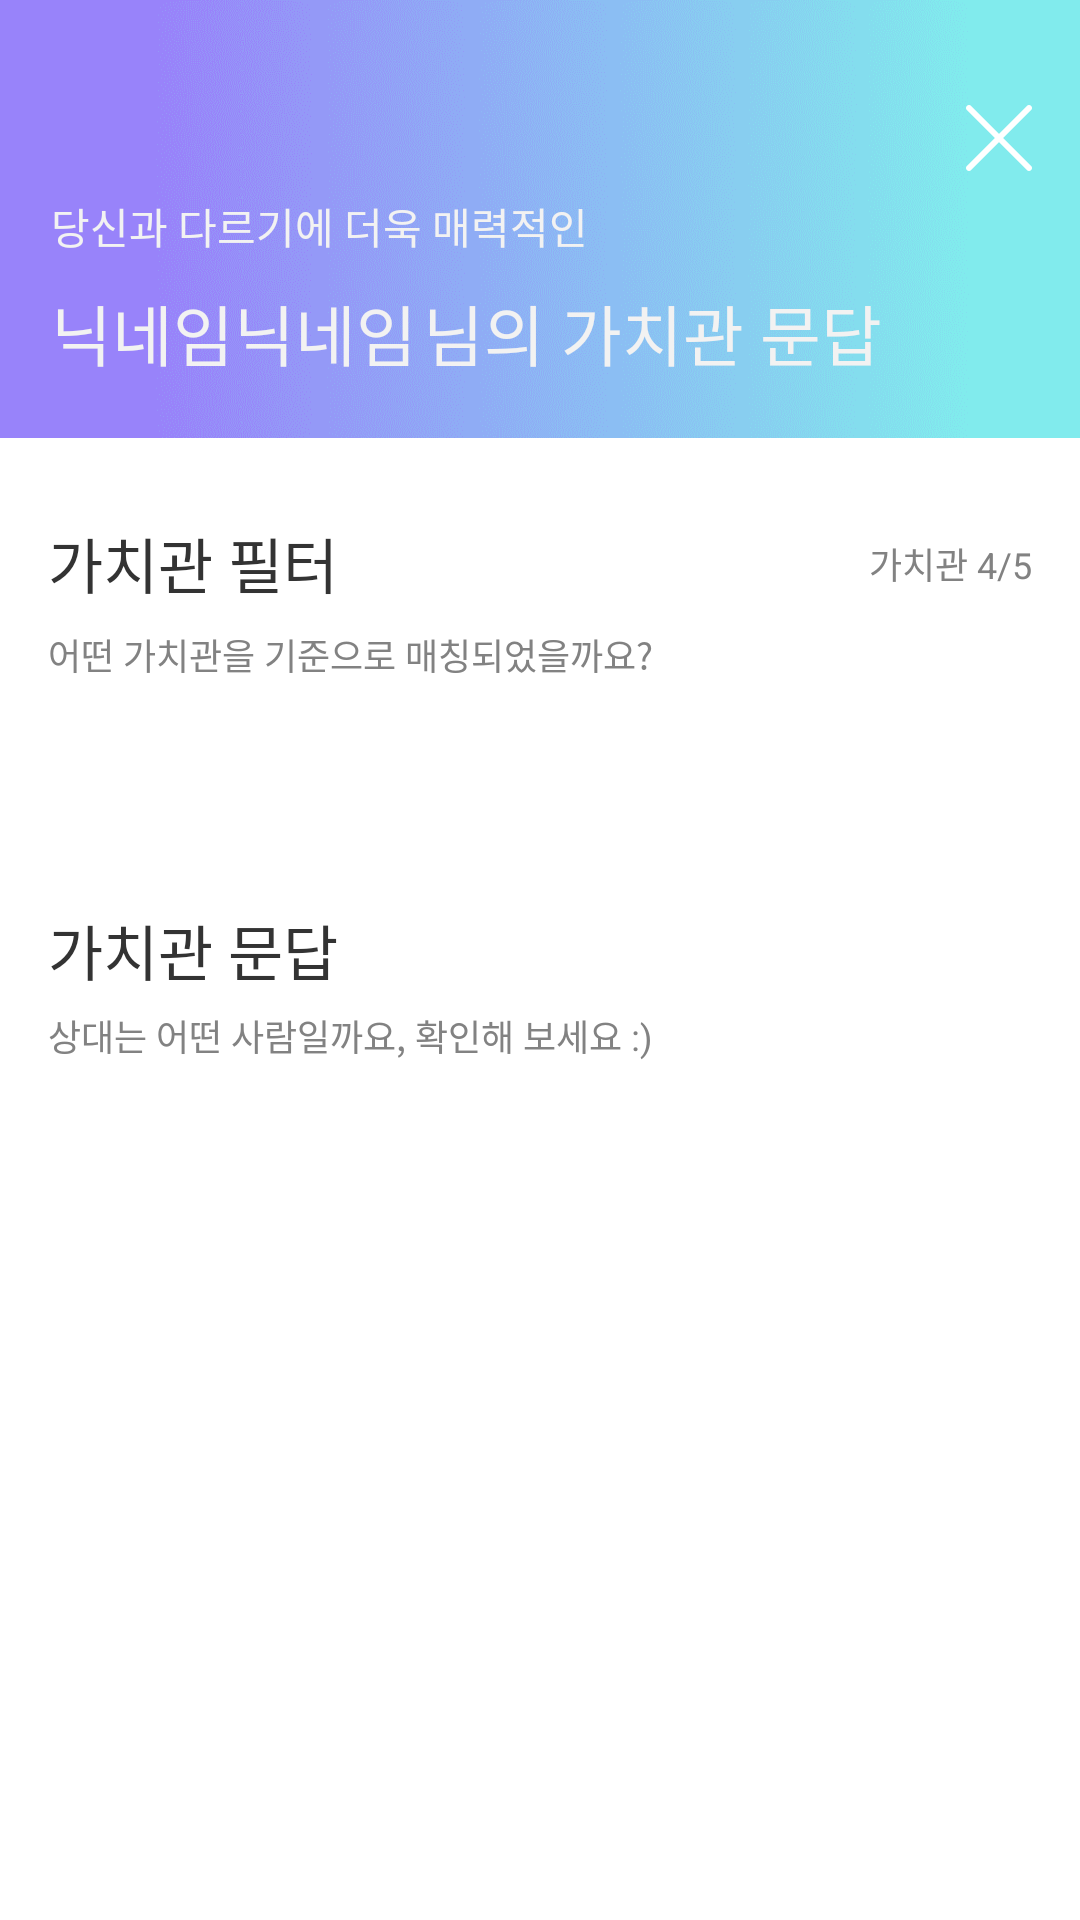

Write the Android layout XML for this screen, with the resource values it uses.
<!-- AndroidManifest.xml: application theme Theme.FindUI -->
<!-- res/layout/activity_answer.xml -->
<?xml version="1.0" encoding="utf-8"?>
<androidx.constraintlayout.widget.ConstraintLayout xmlns:android="http://schemas.android.com/apk/res/android"
    xmlns:app="http://schemas.android.com/apk/res-auto"
    xmlns:tools="http://schemas.android.com/tools"
    android:layout_width="match_parent"
    android:layout_height="match_parent"
    tools:context=".ui.answer.AnswerActivity">

    <androidx.constraintlayout.widget.ConstraintLayout
        android:id="@+id/layout_answer_title"
        android:layout_width="0dp"
        android:layout_height="wrap_content"
        android:background="@drawable/img_answer_gradient"
        app:layout_constraintEnd_toEndOf="parent"
        app:layout_constraintStart_toStartOf="parent"
        app:layout_constraintTop_toTopOf="parent">

        <TextView
            android:id="@+id/tv_answer_tendency"
            android:layout_width="wrap_content"
            android:layout_height="wrap_content"
            android:layout_marginStart="17dp"
            android:layout_marginTop="65dp"
            android:text="@string/answer_title"
            android:textColor="@color/gray_f2"
            android:textSize="14dp"
            app:layout_constraintStart_toStartOf="parent"
            app:layout_constraintTop_toTopOf="parent"
            tools:ignore="SpUsage" />

        <TextView
            android:id="@+id/tv_answer_nickname"
            android:layout_width="wrap_content"
            android:layout_height="wrap_content"
            android:layout_marginTop="9dp"
            android:layout_marginBottom="19dp"
            android:text="닉네임닉네임"
            android:textColor="@color/gray_f2"
            android:textSize="22dp"
            app:layout_constraintBottom_toBottomOf="parent"
            app:layout_constraintStart_toStartOf="@id/tv_answer_tendency"
            app:layout_constraintTop_toBottomOf="@id/tv_answer_tendency"
            tools:ignore="SpUsage" />

        <TextView
            android:layout_width="wrap_content"
            android:layout_height="wrap_content"
            android:layout_marginStart="2dp"
            android:text="@string/answer_value_question"
            android:textColor="@color/gray_f2"
            android:textSize="22dp"
            app:layout_constraintBottom_toBottomOf="@id/tv_answer_nickname"
            app:layout_constraintStart_toEndOf="@id/tv_answer_nickname"
            app:layout_constraintTop_toTopOf="@id/tv_answer_nickname"
            tools:ignore="SpUsage" />

        <ImageButton
            android:id="@+id/btn_answer_back"
            android:layout_width="wrap_content"
            android:layout_height="wrap_content"
            android:layout_marginTop="35dp"
            android:layout_marginEnd="16dp"
            android:background="@android:color/transparent"
            android:src="@drawable/btn_back_white_x"
            app:layout_constraintEnd_toEndOf="parent"
            app:layout_constraintTop_toTopOf="parent"
            tools:ignore="ContentDescription" />
    </androidx.constraintlayout.widget.ConstraintLayout>

    <TextView
        android:id="@+id/tv_answer_value_filter"
        android:layout_width="wrap_content"
        android:layout_height="wrap_content"
        android:layout_marginStart="16dp"
        android:layout_marginTop="27dp"
        android:text="@string/answer_value_filter"
        android:textColor="@color/black_33"
        android:textSize="20dp"
        app:layout_constraintStart_toStartOf="parent"
        app:layout_constraintTop_toBottomOf="@id/layout_answer_title"
        tools:ignore="SpUsage" />

    <TextView
        android:id="@+id/tv_answer_value_number"
        android:layout_width="wrap_content"
        android:layout_height="wrap_content"
        android:layout_marginEnd="16dp"
        android:text="가치관 4/5"
        android:textColor="@color/gray_82"
        android:textSize="12dp"
        app:layout_constraintBottom_toBottomOf="@id/tv_answer_value_filter"
        app:layout_constraintEnd_toEndOf="parent"
        app:layout_constraintTop_toTopOf="@id/tv_answer_value_filter"
        tools:ignore="SpUsage" />

    <TextView
        android:id="@+id/tv_answer_value_filter_question"
        android:layout_width="wrap_content"
        android:layout_height="wrap_content"
        android:layout_marginTop="7dp"
        android:text="@string/answer_what_value"
        android:textColor="@color/gray_82"
        android:textSize="12dp"
        app:layout_constraintStart_toStartOf="@id/tv_answer_value_filter"
        app:layout_constraintTop_toBottomOf="@id/tv_answer_value_filter"
        tools:ignore="SpUsage" />

    <androidx.recyclerview.widget.RecyclerView
        android:id="@+id/rv_answer_value_filter"
        android:layout_width="wrap_content"
        android:layout_height="wrap_content"
        android:layout_marginTop="24dp"
        android:orientation="vertical"
        app:layoutManager="androidx.recyclerview.widget.LinearLayoutManager"
        app:layout_constraintStart_toStartOf="@id/tv_answer_value_filter_question"
        app:layout_constraintTop_toBottomOf="@id/tv_answer_value_filter_question" />

    <TextView
        android:id="@+id/tv_answer_value_question"
        android:layout_width="wrap_content"
        android:layout_height="wrap_content"
        android:layout_marginTop="51dp"
        android:text="@string/value_question"
        android:textColor="@color/black_33"
        android:textSize="20dp"
        app:layout_constraintStart_toStartOf="@id/tv_answer_value_filter"
        app:layout_constraintTop_toBottomOf="@id/rv_answer_value_filter"
        tools:ignore="SpUsage" />

    <TextView
        android:id="@+id/tv_answer_value_question_question"
        android:layout_width="wrap_content"
        android:layout_height="wrap_content"
        android:layout_marginTop="5dp"
        android:text="@string/answer_opponent_value"
        android:textColor="@color/gray_82"
        android:textSize="12dp"
        app:layout_constraintStart_toStartOf="@id/tv_answer_value_question"
        app:layout_constraintTop_toBottomOf="@id/tv_answer_value_question"
        tools:ignore="SpUsage" />

    <com.google.android.material.tabs.TabLayout
        android:id="@+id/tab_answer"
        android:layout_width="0dp"
        android:layout_height="wrap_content"
        android:layout_marginTop="12dp"
        app:layout_constraintEnd_toEndOf="parent"
        app:layout_constraintStart_toStartOf="parent"
        app:layout_constraintTop_toBottomOf="@id/tv_answer_value_question_question" />

    <androidx.viewpager2.widget.ViewPager2
        android:id="@+id/vp_answer"
        android:layout_width="match_parent"
        android:layout_height="wrap_content"
        app:layout_constraintStart_toStartOf="@id/tab_answer"
        app:layout_constraintTop_toBottomOf="@id/tab_answer" />
</androidx.constraintlayout.widget.ConstraintLayout>
<!-- resources referenced by this layout -->
<resources>
  <color name="black_33">#333333</color>
  <color name="gray_82">#828282</color>
  <color name="gray_f2">#f2f2f2</color>
  <!-- drawable btn_back_white_x: png bitmap (drawable-hdpi, 281 bytes) -->
  <!-- drawable img_answer_gradient: png bitmap (drawable-hdpi, 12359 bytes) -->
  <string name="answer_opponent_value">상대는 어떤 사람일까요, 확인해 보세요 :)</string>
  <string name="answer_title">당신과 다르기에 더욱 매력적인</string>
  <string name="answer_value_filter">가치관 필터</string>
  <string name="answer_value_question">님의 가치관 문답</string>
  <string name="answer_what_value">어떤 가치관을 기준으로 매칭되었을까요?</string>
  <string name="value_question">가치관 문답</string>
  <style name="Theme.FindUI" parent="Theme.MaterialComponents.DayNight.DarkActionBar">
          
          <item name="colorPrimary">@color/purple_500</item>
          <item name="colorPrimaryVariant">@color/purple_700</item>
          <item name="colorOnPrimary">@color/white</item>
          
          <item name="colorSecondary">@color/teal_200</item>
          <item name="colorSecondaryVariant">@color/teal_700</item>
          <item name="colorOnSecondary">@color/black</item>
          
          <item name="android:statusBarColor" tools:targetApi="l">?attr/colorPrimaryVariant</item>
          
      </style>
  <color name="white">#ffffff</color>
  <color name="black">#000000</color>
  <!-- not gathered from this repository: default colours our renderer supplied (Android Studio template values) -->
  <color name="purple_500">#FF6200EE</color>
  <color name="purple_700">#FF3700B3</color>
  <color name="teal_200">#FF03DAC5</color>
  <color name="teal_700">#FF018786</color>
</resources>
